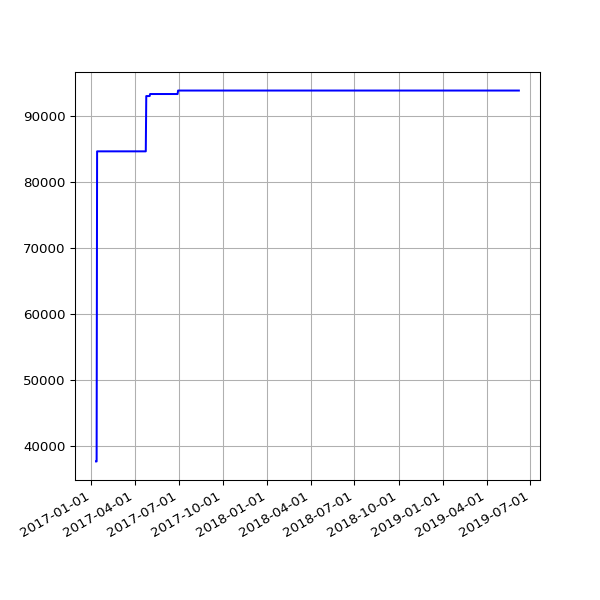

Values plotted in this chart, from the file beside it:
date, value
2017-01-11 04:37:17 +0000, 37586
2017-01-12 04:39:38 +0000, 37586
2017-01-13 04:41:57 +0000, 84676
2017-01-14 04:38:18 +0000, 84676
2017-01-15 04:42:46 +0000, 84676
2017-01-16 04:42:10 +0000, 84676
2017-01-17 04:39:34 +0000, 84676
2017-01-18 04:50:00 +0000, 84676
2017-01-27 04:37:57 +0000, 84676
2017-01-28 04:36:29 +0000, 84676
2017-01-29 04:36:58 +0000, 84676
2017-01-30 04:42:24 +0000, 84676
2017-01-31 04:47:50 +0000, 84676
2017-02-01 04:51:29 +0000, 84676
2017-02-02 04:50:38 +0000, 84676
2017-02-03 04:49:52 +0000, 84676
2017-02-04 04:49:54 +0000, 84676
2017-02-05 04:45:52 +0000, 84676
2017-02-06 04:45:56 +0000, 84676
2017-02-07 04:53:11 +0000, 84676
2017-02-08 04:49:46 +0000, 84676
2017-02-09 04:49:31 +0000, 84676
2017-02-10 04:55:27 +0000, 84676
2017-02-11 04:51:59 +0000, 84676
2017-02-12 04:46:02 +0000, 84676
2017-02-13 04:47:32 +0000, 84676
2017-02-15 04:49:13 +0000, 84676
2017-02-16 04:44:15 +0000, 84676
2017-02-17 04:48:38 +0000, 84676
2017-02-18 04:48:50 +0000, 84676
2017-02-20 04:50:36 +0000, 84676
2017-02-21 04:48:43 +0000, 84676
2017-02-22 04:53:26 +0000, 84676
2017-02-23 04:51:52 +0000, 84676
2017-02-24 04:55:32 +0000, 84676
2017-02-25 04:51:25 +0000, 84676
2017-02-26 04:48:39 +0000, 84676
2017-02-27 04:51:52 +0000, 84676
2017-02-28 04:54:52 +0000, 84676
2017-03-01 04:56:47 +0000, 84676
2017-03-02 04:52:09 +0000, 84676
2017-03-03 04:50:16 +0000, 84676
2017-03-04 04:52:18 +0000, 84676
2017-03-05 05:53:50 +0000, 84676
2017-03-06 04:50:07 +0000, 84676
2017-03-07 04:53:22 +0000, 84676
2017-03-08 04:52:15 +0000, 84676
2017-03-09 04:56:14 +0000, 84676
2017-03-10 05:12:14 +0000, 84676
2017-03-11 04:48:35 +0000, 84676
2017-03-12 04:50:46 +0000, 84676
2017-03-13 04:50:53 +0000, 84676
2017-03-14 04:54:45 +0000, 84676
2017-03-15 05:06:17 +0000, 84676
2017-03-16 04:54:40 +0000, 84676
2017-03-17 04:55:36 +0000, 84676
2017-03-18 05:20:46 +0000, 84676
2017-03-19 04:50:40 +0000, 84676
2017-03-20 04:49:47 +0000, 84676
2017-03-21 04:49:18 +0000, 84676
... 386 more rows
